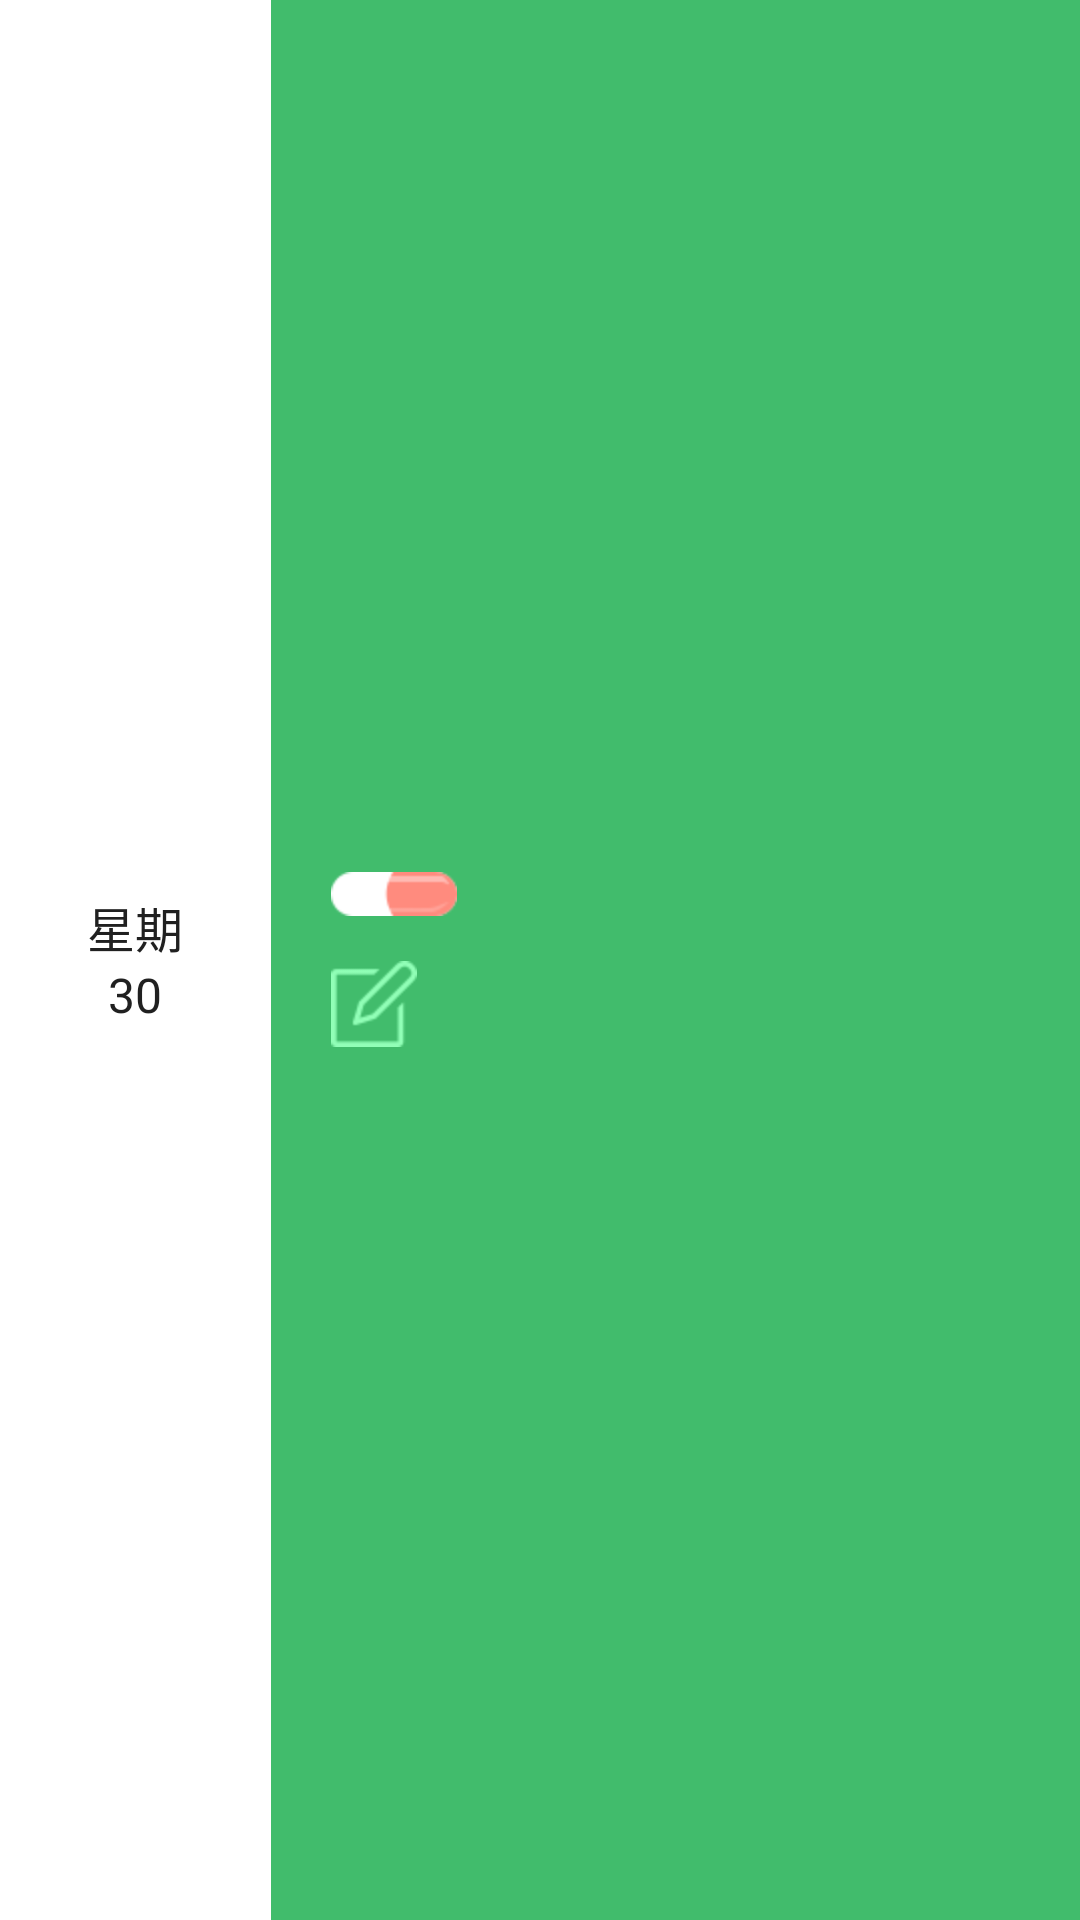

The Android layout XML behind this screen, and the referenced resources:
<!-- AndroidManifest.xml: application theme AppTheme -->
<!-- res/layout/child_status_item.xml -->
<?xml version="1.0" encoding="utf-8"?>
<LinearLayout xmlns:android="http://schemas.android.com/apk/res/android"
    android:layout_width="match_parent"
    android:layout_height="match_parent"
    android:background="@color/color_41BC6C"
    android:gravity="center_vertical"
    android:orientation="vertical" >

    

    <LinearLayout
        android:layout_width="match_parent"
        android:layout_height="match_parent"
        android:layout_weight="0"
        android:gravity="center_vertical" >

        

        <LinearLayout
            android:layout_width="fill_parent"
            android:layout_height="match_parent"
            android:background="#FFFFFF"
            android:gravity="center"
            android:layout_weight="0.9"
            android:orientation="vertical" >

            <RadioButton
                android:id="@+id/date_week"
                android:layout_width="wrap_content"
                android:layout_height="wrap_content"
                android:button="@null"
                android:text="星期"
                android:textColor="@color/black_overlay"
                android:textSize="16sp" />

            <RadioButton
                android:id="@+id/time_line_date"
                android:layout_width="wrap_content"
                android:layout_height="wrap_content"
                android:button="@null"
                android:text="30"
                android:textColor="@color/black_overlay" />
        </LinearLayout>

        <LinearLayout
            android:id="@+id/linearLayout1"
            android:layout_width="fill_parent"
            android:layout_height="match_parent"
            android:layout_gravity="center_vertical"
            android:layout_marginLeft="20dip"
            android:gravity="center_vertical"
            android:orientation="vertical"
            android:paddingBottom="5dip"
            android:layout_weight="0.3"
            android:paddingTop="5dip" >

            <RelativeLayout
                android:layout_width="match_parent"
                android:layout_height="wrap_content" >

                <ImageView
                    android:id="@+id/medicine_button"
                    android:layout_width="wrap_content"
                    android:layout_height="wrap_content"
                    android:layout_alignParentLeft="true"
                    android:layout_centerVertical="true"
                    android:background="@drawable/time_line_yaowan_icon" />

                <GridLayout
                    android:id="@+id/time_line_chaild_medicine_layout"
                    android:layout_width="match_parent"
                    android:layout_height="wrap_content"
                    android:layout_toRightOf="@+id/medicine_button"
                    android:animateLayoutChanges="true"
                    android:columnCount="1" >
                </GridLayout>
            </RelativeLayout>

            <RelativeLayout
                android:layout_width="match_parent"
                android:layout_height="wrap_content"
                android:layout_marginTop="15dip" >

                <ImageView
                    android:id="@+id/health_button"
                    android:layout_width="wrap_content"
                    android:layout_height="wrap_content"
                    android:layout_alignParentLeft="true"
                    android:layout_centerVertical="true"
                    android:background="@drawable/time_line_health_rec_icon" />

                <GridLayout
                    android:id="@+id/time_line_chaild_health_layout"
                    android:layout_width="match_parent"
                    android:layout_height="wrap_content"
                    android:layout_toRightOf="@+id/health_button"
                    android:animateLayoutChanges="true"
                    android:columnCount="1" >
                </GridLayout>
            </RelativeLayout>
        </LinearLayout>
    </LinearLayout>

</LinearLayout>
<!-- resources referenced by this layout -->
<resources>
  <color name="black_overlay">#202020</color>
  <color name="color_41BC6C">#41BC6C</color>
  <!-- drawable time_line_health_rec_icon: png bitmap (drawable-hdpi, 1794 bytes) -->
  <!-- drawable time_line_yaowan_icon: png bitmap (drawable-hdpi, 3457 bytes) -->
  <style name="AppTheme" parent="AppBaseTheme">
          
      </style>
  <style name="AppBaseTheme" parent="android:Theme.Light">
          
      </style>
</resources>
